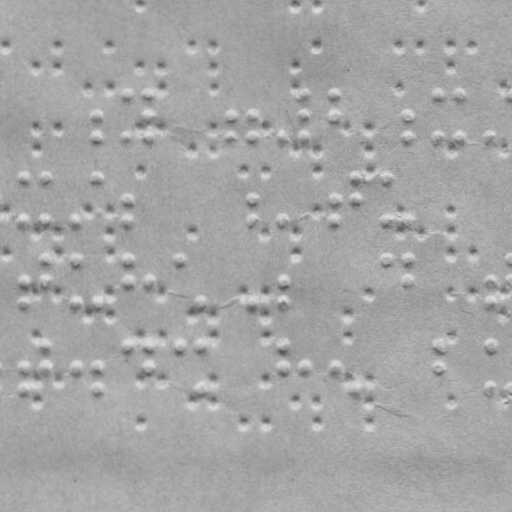

The file beside this chart, header and first rows:
braille
False
x, y
96.84, 115.5
96.88, 136.5
126.8, 93.48
126.9, 136.5
148.8, 93.44
148.8, 115.4
148.9, 136.4
231.8, 115.3
231.9, 136.3
252.8, 115.3
252.9, 136.3
282.9, 136.2
304.8, 93.17
304.8, 115.2
304.9, 136.2
332.8, 93.12
332.8, 115.1
407.8, 115
407.9, 136
438.8, 92.93
438.9, 135.9
460.8, 92.9
460.9, 135.9
489.9, 135.8
511.8, 92.81
23.95, 176.7
24.02, 219.7
44.95, 176.6
45.02, 219.6
76.02, 219.6
96.95, 176.5
127, 198.5
127, 219.5
253, 198.3
253, 219.3
283, 219.2
333, 198.1
333, 219.1
356.9, 176.1
357, 198.1
387.9, 176
388, 219
408, 219
24.13, 280.7
24.17, 301.7
45.09, 258.6
45.13, 280.6
76.09, 258.6
76.17, 301.6
97.17, 301.5
127.1, 258.5
127.1, 280.5
149.1, 280.4
180.1, 258.4
200.2, 301.4
253.2, 301.3
283.1, 280.2
283.2, 301.2
... 142 more rows
